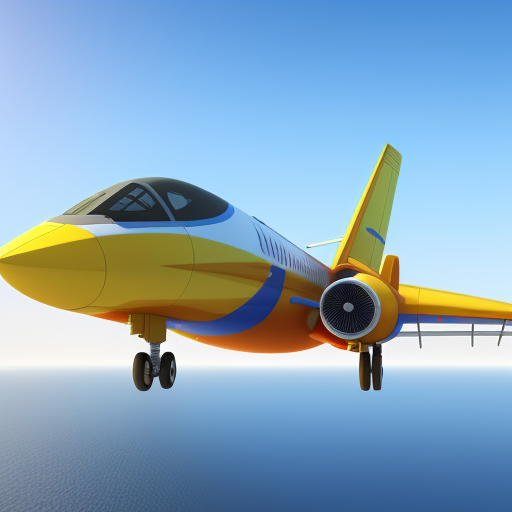
Generation parameters embedded in this image by AUTOMATIC1111 Stable Diffusion web UI or a fork of it (Forge, ...) (PNG 'parameters' text chunk):
abeam, hyper-realism, 3D rendering
Negative prompt: nude, bw, blurry, low res
Steps: 20, Sampler: Euler a, CFG scale: 7, Seed: 2407419753, Face restoration: CodeFormer, Size: 512x512, Model hash: 9aba26abdf, Model: deliberate_v2